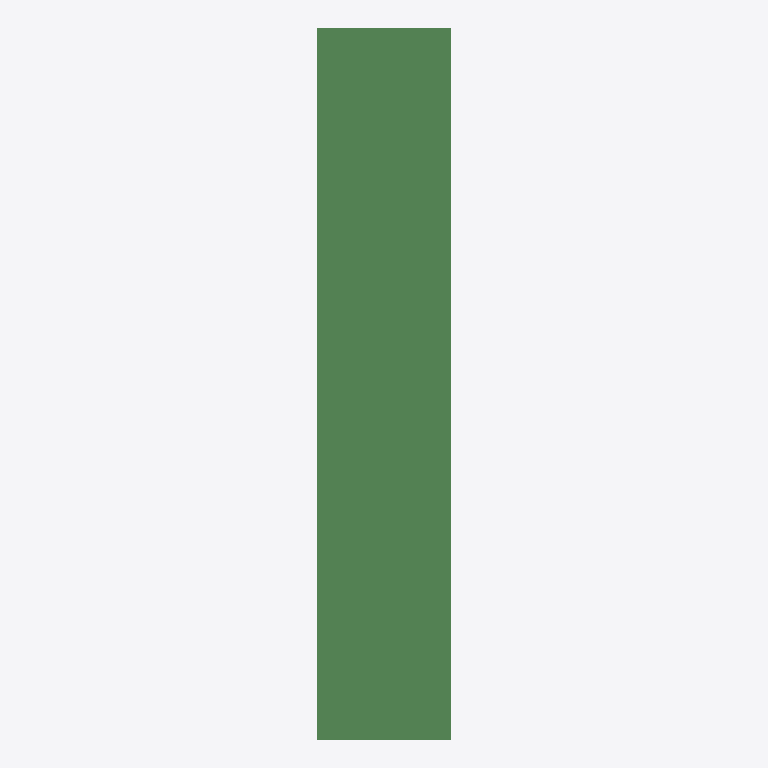
Plan cut of the same IFC building model at storey 'L1' (level 0.00 m, cut at 1.40 m), seen from above with north up, elements coloured by IFC class: 8 beams (green). Cut surfaces are drawn darker.
Extent 6.0 m × 9.2 m × 19.9 m (x, y, z). Storeys (2): L1 at 0.00 m; L2 at 3.66 m. Elements (51): 42 IfcColumn, 8 IfcBeam, 1 IfcBuildingElementProxy.

HEADER;
FILE_DESCRIPTION(('ViewDefinition [ReferenceView_V1.2]','RevitIdentifiers [ContentGUID: e89995fd-32b3-419d-83c3-df17eb283580, VersionGUID: 510140da-8571-4b30-8f9d-b59ad2908ad5, NumberOfSaves: 0]','CoordinateReference [CoordinateBase: Shared Coordinates]','ExchangeRequirement [Structural]'),'2;1');
FILE_NAME('M_45_2L_OF_P_Sub_updated.ifc','2026-06-12T00:55:36+05:30',(''),(''),'ODA SDAI 25.12','Autodesk - Revit 27.0.20.10 (ENU) - 27.0.20.10','');
FILE_SCHEMA(('IFC4'));
ENDSEC;
DATA;
#27=IFCPROJECT('3ecPNzChD1dOF3tnSKryfm',#6,'Project Number',$,$,'Project Name','Project Status',(#22),#2410);
#41=IFCSITE('3ecPNzChD1dOF3tnSKryfo',#6,'The site:1246203',$,$,#40,$,$,.ELEMENT.,(42,21,31,401672),(-71,-3,-24,-345703),0.0,$,$);
#31=IFCBUILDING('3ecPNzChD1dOF3tnSKryfn',#6,'Building Name',$,$,#30,$,'Building Name',.ELEMENT.,$,$,#28);
#34=IFCBUILDINGSTOREY('2JF4e6axWHqu3u0C1FZlmi',#6,'L1',$,$,#33,$,'L1',.ELEMENT.,0.0);
#38=IFCBUILDINGSTOREY('1ZGO8hrFCHqw0v0026FpFv',#6,'L2',$,$,#37,$,'L2',.ELEMENT.,12.0);
#1255=IFCBEAM('1H0K3QXN5BC8_TjPhIWux3',#6,'Beam#55',$,$,#1254,#1251,'1246230',.NOTDEFINED.);
#2088=IFCBEAM('1H0K3QXN5BC8_TjPhIWuxy',#6,'Beam#58',$,$,#2087,#2084,'1246249',.NOTDEFINED.);
#715=IFCBEAM('1H0K3QXN5BC8_TjPhIWuxV',#6,'Beam#52',$,$,#714,#711,'1246218',.NOTDEFINED.);
#1337=IFCBEAM('1H0K3QXN5BC8_TjPhIWuxD',#6,'Beam#53',$,$,#1336,#1333,'1246232',.NOTDEFINED.);
#797=IFCBEAM('1H0K3QXN5BC8_TjPhIWuxP',#6,'Beam#59',$,$,#796,#793,'1246220',.NOTDEFINED.);
#1466=IFCBEAM('1H0K3QXN5BC8_TjPhIWuxE',#6,'Beam#56',$,$,#1465,#1462,'1246235',.NOTDEFINED.);
#492=IFCBEAM('1H0K3QXN5BC8_TjPhIWuxG',#6,'Beam#54',$,$,#491,#488,'1246213',.NOTDEFINED.);
#1689=IFCBEAM('1H0K3QXN5BC8_TjPhIWuxr',#6,'Beam#57',$,$,#1688,#1685,'1246240',.NOTDEFINED.);
ENDSEC;
